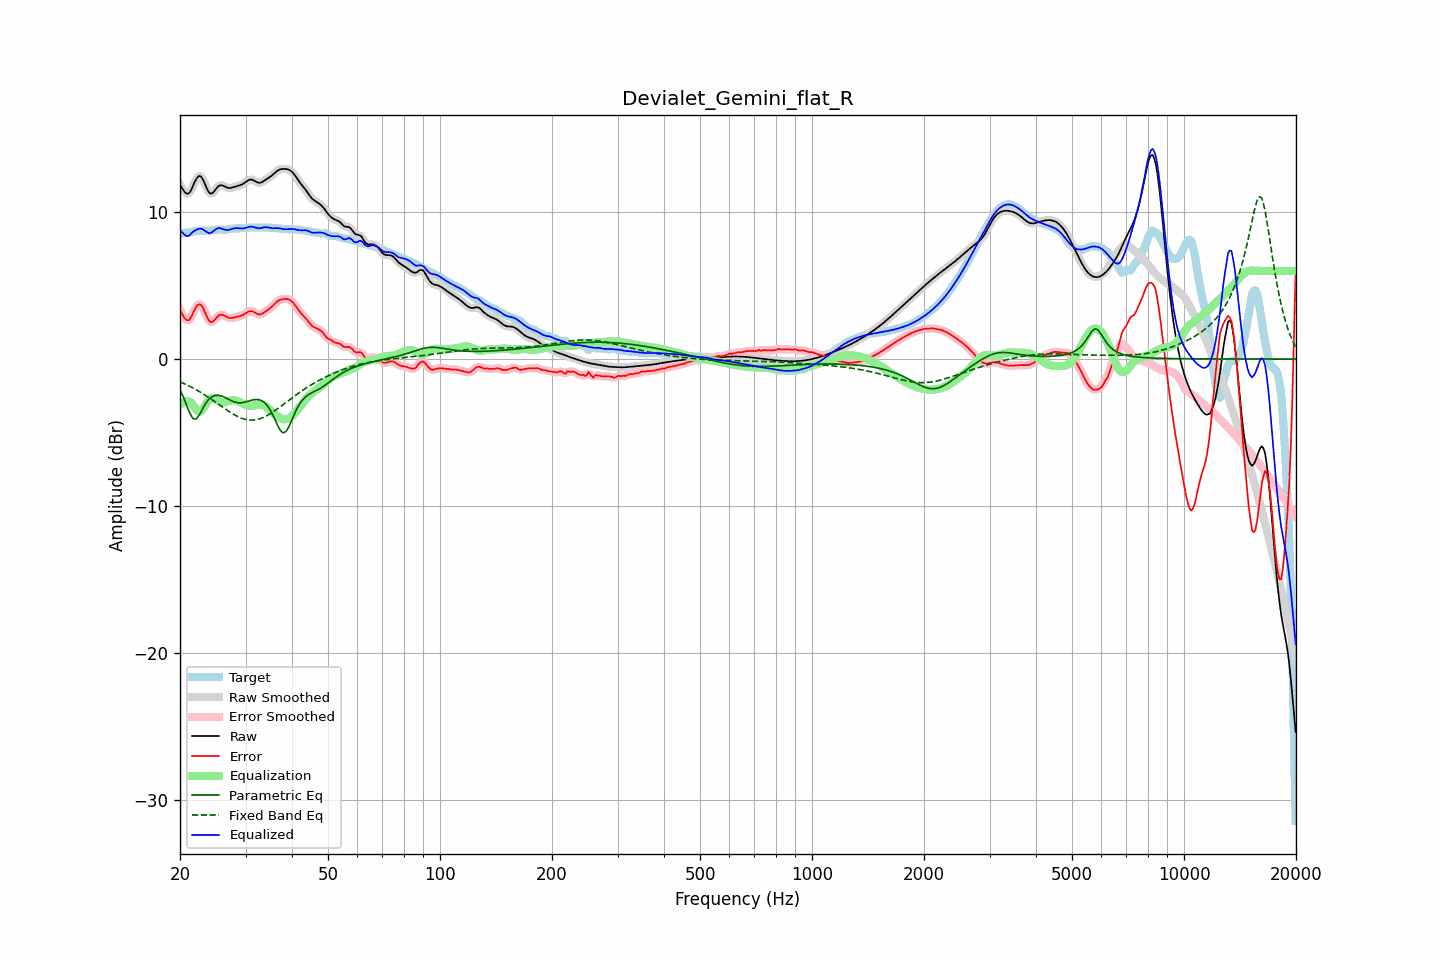

Data behind this chart, as committed beside it:
frequency, raw, error, smoothed, error_smoothed, equalization, parametric_eq, fixed_band_eq, equalized_raw, equalized_smoothed, target
20.00, 11.86, 3.34, 11.89, 3.37, -3.12, -2.08, -1.55, 8.75, 8.77, 8.52
20.20, 11.69, 3.14, 11.66, 3.11, -3.02, -2.32, -1.60, 8.66, 8.64, 8.55
20.40, 11.52, 2.94, 11.49, 2.92, -2.95, -2.55, -1.65, 8.57, 8.53, 8.57
20.61, 11.36, 2.76, 11.37, 2.77, -2.91, -2.83, -1.70, 8.45, 8.46, 8.60
20.81, 11.27, 2.66, 11.27, 2.66, -2.89, -3.11, -1.75, 8.38, 8.39, 8.61
21.02, 11.26, 2.64, 11.26, 2.64, -2.89, -3.39, -1.80, 8.38, 8.38, 8.62
21.23, 11.33, 2.70, 11.35, 2.72, -2.91, -3.66, -1.85, 8.42, 8.44, 8.64
21.44, 11.52, 2.87, 11.53, 2.88, -2.96, -3.86, -1.91, 8.56, 8.57, 8.65
21.66, 11.77, 3.10, 11.77, 3.10, -3.12, -4.05, -1.97, 8.65, 8.64, 8.67
21.87, 12.03, 3.34, 12.02, 3.33, -3.30, -4.07, -2.03, 8.73, 8.72, 8.69
22.09, 12.24, 3.53, 12.24, 3.53, -3.45, -4.08, -2.09, 8.79, 8.79, 8.71
22.31, 12.40, 3.67, 12.39, 3.67, -3.55, -3.95, -2.15, 8.84, 8.84, 8.72
22.54, 12.46, 3.73, 12.45, 3.72, -3.59, -3.81, -2.21, 8.87, 8.87, 8.73
22.76, 12.42, 3.69, 12.41, 3.68, -3.55, -3.60, -2.28, 8.88, 8.87, 8.74
22.99, 12.28, 3.55, 12.27, 3.54, -3.44, -3.39, -2.34, 8.85, 8.83, 8.73
23.22, 12.05, 3.32, 12.05, 3.32, -3.28, -3.20, -2.41, 8.77, 8.77, 8.73
23.45, 11.79, 3.07, 11.79, 3.07, -3.09, -3.01, -2.48, 8.69, 8.70, 8.72
23.69, 11.54, 2.83, 11.54, 2.82, -2.92, -2.87, -2.55, 8.63, 8.63, 8.72
23.92, 11.35, 2.63, 11.36, 2.64, -2.77, -2.73, -2.63, 8.58, 8.59, 8.73
24.16, 11.26, 2.52, 11.27, 2.53, -2.68, -2.64, -2.70, 8.58, 8.59, 8.74
24.40, 11.28, 2.52, 11.29, 2.53, -2.64, -2.55, -2.77, 8.64, 8.65, 8.76
24.65, 11.38, 2.60, 11.38, 2.60, -2.66, -2.51, -2.85, 8.73, 8.73, 8.78
24.89, 11.53, 2.73, 11.52, 2.72, -2.71, -2.47, -2.93, 8.82, 8.81, 8.80
25.14, 11.66, 2.85, 11.66, 2.85, -2.78, -2.47, -3.00, 8.88, 8.88, 8.81
25.39, 11.79, 2.97, 11.77, 2.95, -2.86, -2.47, -3.08, 8.93, 8.91, 8.82
25.65, 11.82, 3.01, 11.82, 3.01, -2.92, -2.49, -3.16, 8.91, 8.91, 8.82
25.91, 11.83, 3.02, 11.83, 3.02, -2.95, -2.52, -3.24, 8.88, 8.88, 8.81
26.16, 11.79, 2.99, 11.79, 2.98, -2.95, -2.57, -3.31, 8.84, 8.84, 8.81
26.43, 11.74, 2.93, 11.74, 2.93, -2.94, -2.61, -3.39, 8.80, 8.81, 8.81
26.69, 11.69, 2.87, 11.69, 2.87, -2.90, -2.67, -3.46, 8.79, 8.79, 8.82
26.96, 11.65, 2.82, 11.66, 2.82, -2.87, -2.73, -3.54, 8.79, 8.79, 8.83
27.23, 11.64, 2.79, 11.65, 2.79, -2.83, -2.78, -3.61, 8.81, 8.81, 8.85
27.50, 11.66, 2.79, 11.66, 2.79, -2.82, -2.84, -3.68, 8.85, 8.85, 8.87
27.77, 11.69, 2.81, 11.69, 2.81, -2.81, -2.88, -3.74, 8.88, 8.88, 8.88
28.05, 11.72, 2.83, 11.72, 2.83, -2.82, -2.93, -3.81, 8.91, 8.90, 8.89
28.33, 11.76, 2.86, 11.75, 2.86, -2.84, -2.95, -3.86, 8.92, 8.91, 8.90
28.62, 11.79, 2.89, 11.79, 2.89, -2.88, -2.98, -3.92, 8.91, 8.91, 8.90
28.90, 11.82, 2.91, 11.82, 2.92, -2.92, -2.98, -3.97, 8.90, 8.90, 8.90
29.19, 11.86, 2.95, 11.86, 2.95, -2.97, -2.98, -4.02, 8.89, 8.89, 8.91
29.48, 11.91, 2.99, 11.92, 3.00, -3.03, -2.96, -4.05, 8.89, 8.89, 8.92
29.78, 11.99, 3.06, 11.99, 3.06, -3.08, -2.94, -4.09, 8.90, 8.90, 8.93
30.08, 12.07, 3.12, 12.07, 3.13, -3.14, -2.91, -4.11, 8.93, 8.93, 8.94
30.38, 12.14, 3.20, 12.14, 3.20, -3.18, -2.88, -4.14, 8.97, 8.97, 8.95
30.68, 12.20, 3.25, 12.20, 3.24, -3.20, -2.85, -4.15, 9.00, 9.00, 8.95
30.99, 12.22, 3.27, 12.22, 3.26, -3.21, -2.81, -4.16, 9.01, 9.01, 8.95
31.30, 12.20, 3.25, 12.20, 3.25, -3.20, -2.79, -4.16, 9.01, 9.00, 8.95
31.61, 12.16, 3.20, 12.15, 3.20, -3.17, -2.76, -4.15, 8.98, 8.98, 8.95
31.93, 12.09, 3.14, 12.09, 3.14, -3.14, -2.75, -4.14, 8.95, 8.95, 8.95
32.24, 12.03, 3.08, 12.03, 3.08, -3.12, -2.75, -4.12, 8.92, 8.92, 8.96
32.57, 12.00, 3.03, 12.00, 3.04, -3.10, -2.77, -4.09, 8.90, 8.91, 8.96
32.89, 12.00, 3.04, 12.01, 3.04, -3.09, -2.80, -4.06, 8.91, 8.91, 8.96
33.22, 12.05, 3.08, 12.05, 3.08, -3.11, -2.85, -4.01, 8.94, 8.94, 8.96
33.55, 12.11, 3.15, 12.11, 3.15, -3.15, -2.92, -3.97, 8.96, 8.96, 8.96
33.89, 12.19, 3.23, 12.18, 3.22, -3.20, -3.02, -3.92, 8.98, 8.98, 8.96
34.23, 12.26, 3.30, 12.26, 3.30, -3.28, -3.13, -3.86, 8.98, 8.97, 8.95
34.57, 12.33, 3.38, 12.33, 3.38, -3.37, -3.28, -3.80, 8.96, 8.96, 8.95
34.92, 12.40, 3.46, 12.40, 3.46, -3.47, -3.45, -3.73, 8.93, 8.93, 8.94
35.27, 12.48, 3.55, 12.49, 3.55, -3.57, -3.65, -3.66, 8.91, 8.91, 8.94
35.62, 12.58, 3.65, 12.58, 3.66, -3.67, -3.86, -3.59, 8.90, 8.91, 8.92
35.97, 12.68, 3.77, 12.68, 3.77, -3.77, -4.11, -3.52, 8.91, 8.91, 8.91
... 635 more rows
